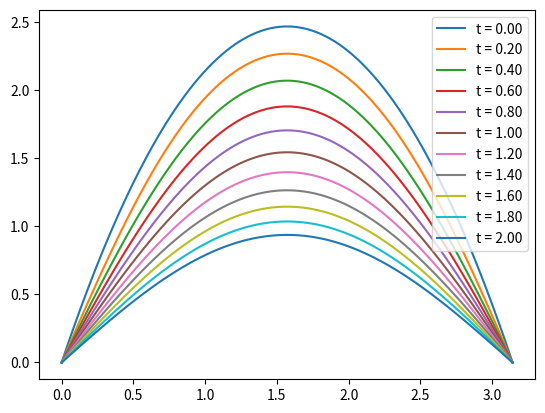

Python code for this plot:
import numpy as np
import matplotlib.pyplot as plt
import matplotlib as mpl

alpha = 0.5

def b_n(n):
    if n % 2 == 0:
        return 0
    return 8/(np.pi*n**3)

def u(x, t):
    global alpha

    s = 0
    for n in range(1, 1000):
        s += b_n(n) * np.exp(-alpha * n**2 * t) * np.sin(n*x)
    return s

def plot_u(t, ax):
    x = np.linspace(0, np.pi, 100)
    T = u(x, t)

    scatter = ax.plot(x, u(x, t), label=f"t = {'{:.2f}'.format(t)}")

fig, ax = plt.subplots()

for t in np.arange(0, 2.2, 0.2):
    plot_u(t, ax)

plt.legend()
# plt.show()

plt.savefig("plot.png", dpi=500)
